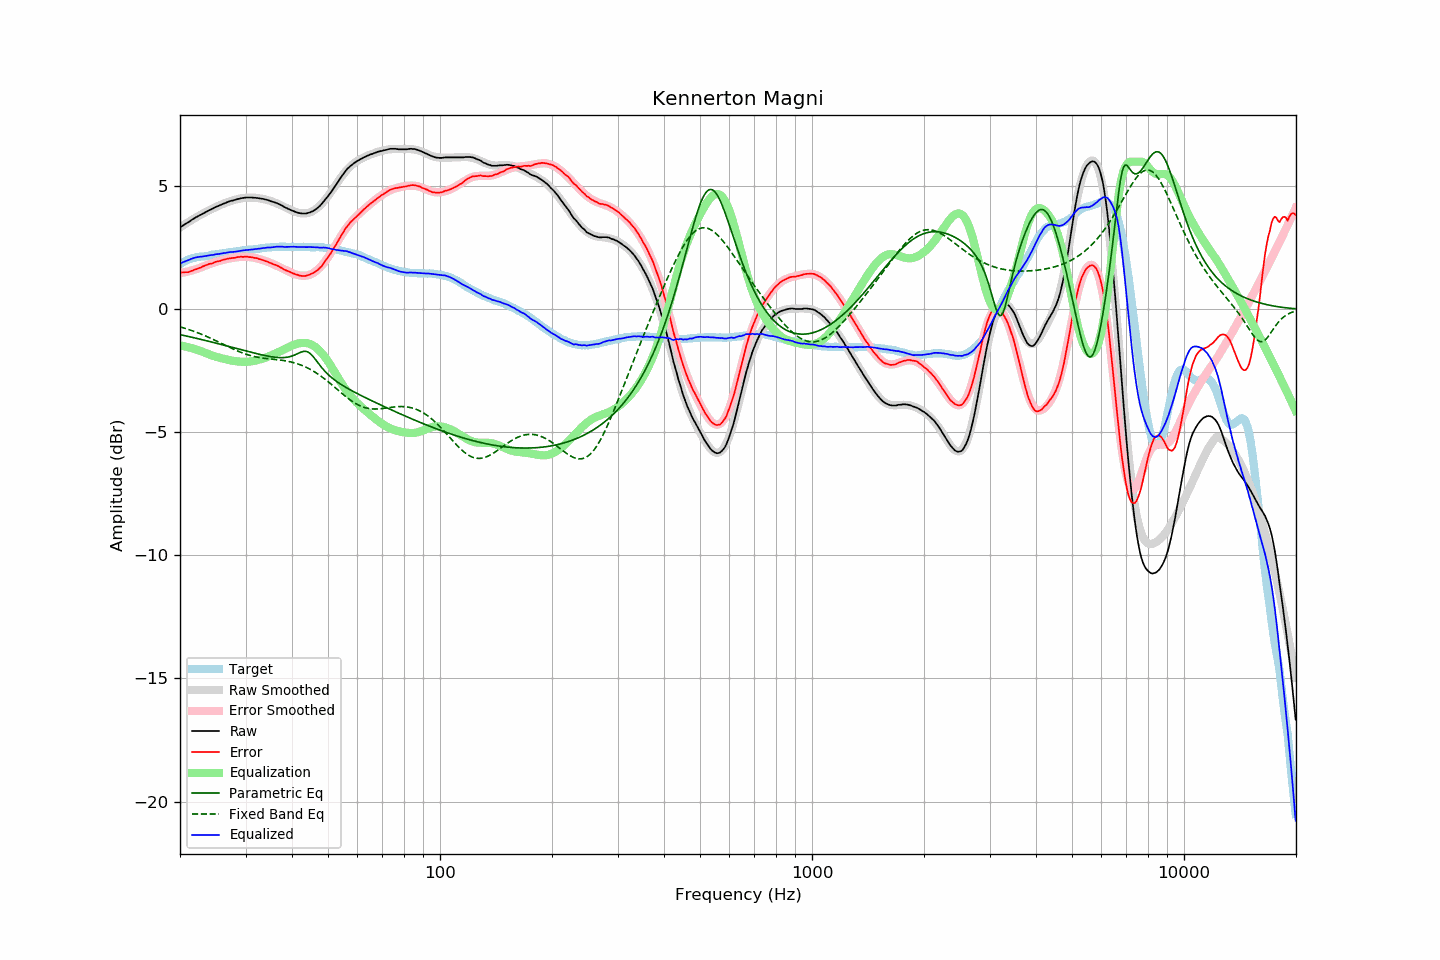

Source data for this figure (header and first rows):
frequency, raw, error, smoothed, error_smoothed, equalization, parametric_eq, fixed_band_eq, equalized_raw, equalized_smoothed, target
20.00, 3.33, 1.50, 3.33, 1.47, -1.47, -1.03, -0.71, 1.86, 1.86, 1.84
20.20, 3.37, 1.50, 3.37, 1.48, -1.48, -1.04, -0.73, 1.89, 1.89, 1.88
20.40, 3.41, 1.50, 3.41, 1.49, -1.49, -1.06, -0.75, 1.92, 1.92, 1.92
20.61, 3.45, 1.51, 3.45, 1.51, -1.51, -1.07, -0.77, 1.94, 1.95, 1.94
20.81, 3.49, 1.51, 3.50, 1.52, -1.52, -1.09, -0.79, 1.97, 1.97, 1.98
21.02, 3.53, 1.51, 3.54, 1.54, -1.54, -1.10, -0.81, 1.99, 2.00, 2.02
21.23, 3.57, 1.53, 3.58, 1.55, -1.55, -1.12, -0.83, 2.02, 2.02, 2.04
21.44, 3.62, 1.56, 3.62, 1.57, -1.57, -1.13, -0.86, 2.05, 2.05, 2.06
21.66, 3.66, 1.58, 3.66, 1.59, -1.59, -1.15, -0.88, 2.07, 2.07, 2.08
21.87, 3.70, 1.61, 3.70, 1.61, -1.61, -1.16, -0.90, 2.09, 2.09, 2.09
22.09, 3.74, 1.63, 3.73, 1.63, -1.63, -1.18, -0.93, 2.11, 2.10, 2.11
22.31, 3.77, 1.65, 3.77, 1.65, -1.65, -1.19, -0.95, 2.12, 2.12, 2.12
22.54, 3.81, 1.68, 3.81, 1.68, -1.68, -1.21, -0.98, 2.13, 2.13, 2.13
22.76, 3.84, 1.70, 3.85, 1.70, -1.70, -1.22, -1.00, 2.14, 2.14, 2.14
22.99, 3.88, 1.74, 3.88, 1.73, -1.73, -1.24, -1.03, 2.15, 2.15, 2.14
23.22, 3.91, 1.76, 3.92, 1.76, -1.76, -1.25, -1.06, 2.15, 2.16, 2.15
23.45, 3.95, 1.79, 3.95, 1.78, -1.78, -1.27, -1.09, 2.17, 2.17, 2.16
23.69, 3.98, 1.81, 3.99, 1.81, -1.81, -1.29, -1.12, 2.17, 2.18, 2.17
23.92, 4.02, 1.84, 4.02, 1.83, -1.83, -1.30, -1.14, 2.19, 2.19, 2.18
24.16, 4.05, 1.85, 4.05, 1.85, -1.85, -1.32, -1.17, 2.20, 2.20, 2.20
24.40, 4.08, 1.86, 4.08, 1.88, -1.88, -1.34, -1.20, 2.21, 2.21, 2.22
24.65, 4.11, 1.89, 4.11, 1.90, -1.90, -1.35, -1.23, 2.21, 2.22, 2.22
24.89, 4.15, 1.92, 4.15, 1.92, -1.92, -1.37, -1.27, 2.23, 2.23, 2.23
25.14, 4.18, 1.94, 4.18, 1.94, -1.94, -1.38, -1.30, 2.24, 2.24, 2.24
25.39, 4.20, 1.95, 4.21, 1.96, -1.96, -1.40, -1.33, 2.24, 2.25, 2.25
25.65, 4.23, 1.96, 4.24, 1.98, -1.98, -1.42, -1.36, 2.26, 2.26, 2.27
25.91, 4.26, 1.99, 4.26, 1.99, -1.99, -1.43, -1.39, 2.27, 2.27, 2.27
26.16, 4.29, 2.02, 4.29, 2.01, -2.01, -1.45, -1.42, 2.28, 2.28, 2.28
26.43, 4.31, 2.03, 4.32, 2.03, -2.03, -1.47, -1.46, 2.29, 2.29, 2.28
26.69, 4.34, 2.05, 4.34, 2.04, -2.04, -1.49, -1.49, 2.30, 2.30, 2.29
26.96, 4.37, 2.06, 4.36, 2.06, -2.06, -1.50, -1.52, 2.32, 2.31, 2.31
27.23, 4.39, 2.07, 4.39, 2.07, -2.07, -1.52, -1.55, 2.32, 2.32, 2.32
27.50, 4.41, 2.08, 4.41, 2.08, -2.08, -1.54, -1.58, 2.33, 2.33, 2.33
27.77, 4.42, 2.09, 4.43, 2.09, -2.09, -1.55, -1.61, 2.33, 2.34, 2.33
28.05, 4.44, 2.09, 4.45, 2.10, -2.10, -1.57, -1.64, 2.34, 2.34, 2.35
28.33, 4.46, 2.11, 4.47, 2.11, -2.11, -1.59, -1.67, 2.35, 2.35, 2.35
28.62, 4.48, 2.12, 4.48, 2.12, -2.12, -1.61, -1.70, 2.36, 2.36, 2.36
28.90, 4.49, 2.12, 4.50, 2.13, -2.13, -1.62, -1.73, 2.37, 2.37, 2.37
29.19, 4.51, 2.14, 4.51, 2.13, -2.13, -1.64, -1.75, 2.38, 2.38, 2.37
29.48, 4.52, 2.13, 4.52, 2.13, -2.13, -1.66, -1.78, 2.39, 2.39, 2.40
29.78, 4.53, 2.14, 4.53, 2.13, -2.13, -1.67, -1.80, 2.40, 2.39, 2.40
30.08, 4.54, 2.14, 4.53, 2.13, -2.13, -1.69, -1.82, 2.41, 2.40, 2.40
30.38, 4.54, 2.14, 4.54, 2.13, -2.13, -1.71, -1.84, 2.41, 2.41, 2.40
30.68, 4.54, 2.12, 4.54, 2.13, -2.13, -1.73, -1.86, 2.42, 2.42, 2.42
30.99, 4.54, 2.12, 4.54, 2.12, -2.12, -1.74, -1.88, 2.42, 2.42, 2.42
31.30, 4.54, 2.11, 4.54, 2.11, -2.11, -1.76, -1.90, 2.43, 2.43, 2.43
31.61, 4.53, 2.09, 4.54, 2.10, -2.10, -1.78, -1.92, 2.44, 2.44, 2.44
31.93, 4.53, 2.08, 4.53, 2.08, -2.08, -1.79, -1.93, 2.45, 2.45, 2.45
32.24, 4.52, 2.08, 4.52, 2.07, -2.07, -1.81, -1.94, 2.45, 2.46, 2.45
32.57, 4.51, 2.05, 4.51, 2.05, -2.05, -1.82, -1.96, 2.46, 2.46, 2.46
32.89, 4.50, 2.03, 4.50, 2.03, -2.03, -1.84, -1.97, 2.47, 2.47, 2.47
33.22, 4.49, 2.01, 4.49, 2.01, -2.01, -1.85, -1.98, 2.48, 2.48, 2.48
33.55, 4.48, 1.99, 4.48, 1.99, -1.99, -1.87, -1.99, 2.49, 2.49, 2.49
33.89, 4.46, 1.96, 4.46, 1.97, -1.97, -1.88, -2.00, 2.49, 2.50, 2.50
34.23, 4.45, 1.95, 4.45, 1.94, -1.94, -1.89, -2.00, 2.51, 2.50, 2.51
34.57, 4.43, 1.92, 4.43, 1.92, -1.92, -1.91, -2.01, 2.51, 2.51, 2.51
34.92, 4.40, 1.89, 4.41, 1.89, -1.89, -1.92, -2.02, 2.51, 2.52, 2.51
35.27, 4.38, 1.86, 4.39, 1.87, -1.87, -1.93, -2.02, 2.52, 2.52, 2.52
35.62, 4.36, 1.83, 4.36, 1.84, -1.84, -1.94, -2.03, 2.53, 2.53, 2.53
35.97, 4.34, 1.81, 4.34, 1.81, -1.81, -1.95, -2.04, 2.53, 2.53, 2.53
... 635 more rows
